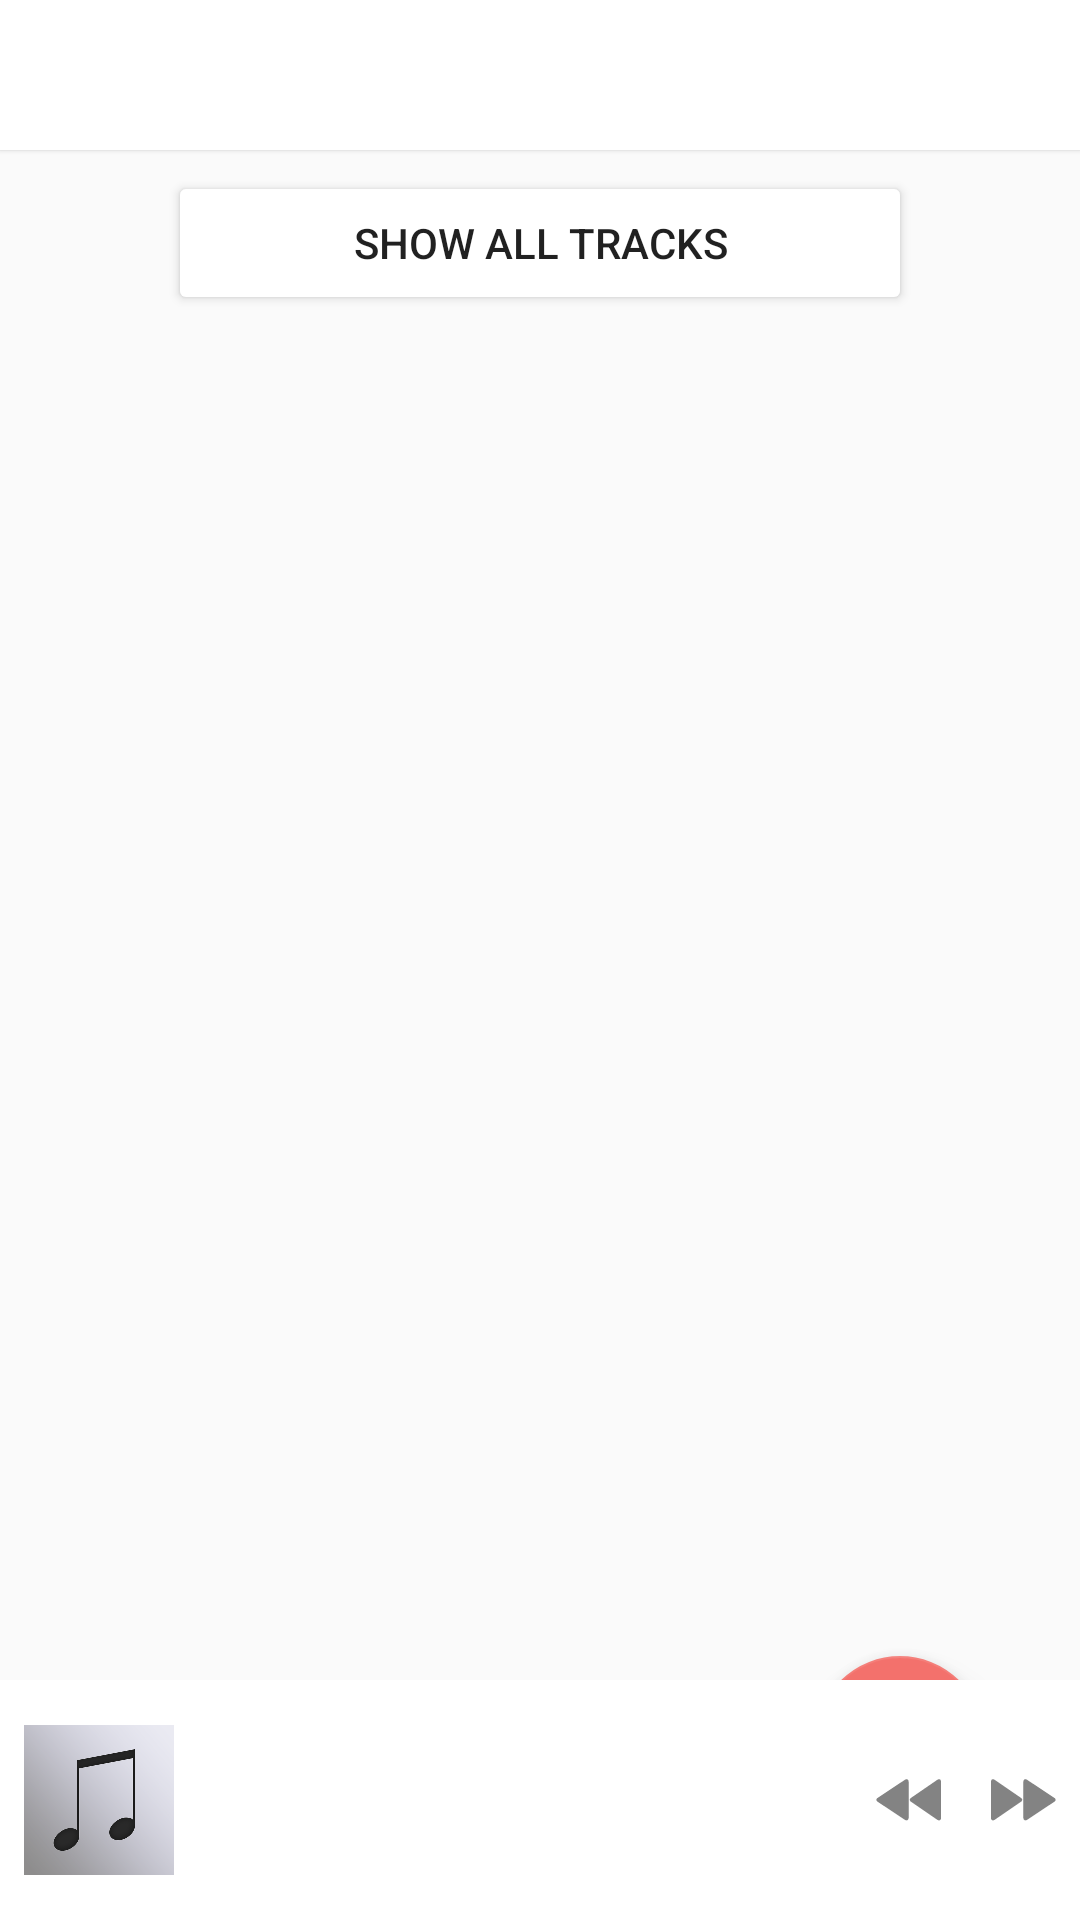

Android layout source for this screen:
<!-- AndroidManifest.xml: application theme AppTheme -->
<!-- res/layout/app_bar_artist.xml -->
<?xml version="1.0" encoding="utf-8"?>
<RelativeLayout android:layout_width="match_parent"
    android:layout_height="match_parent"
    xmlns:android="http://schemas.android.com/apk/res/android"
    xmlns:app="http://schemas.android.com/apk/res-auto"
    xmlns:tools="http://schemas.android.com/tools">
    <android.support.design.widget.CoordinatorLayout
        android:layout_width="match_parent"
        android:layout_height="match_parent">

    <android.support.v7.widget.Toolbar
        android:id="@+id/toolbar"
        android:layout_width="match_parent"
        android:layout_height="wrap_content"
        android:background="?attr/colorPrimary"
        android:elevation="1dp"
        android:minHeight="50dp"
        android:theme="?attr/actionBarTheme"
        android:visibility="visible" />

    <include
        android:id="@+id/include2"
        layout="@layout/content_artist"
        tools:layout_editor_absoluteY="122dp" />

    <android.support.design.widget.FloatingActionButton
        android:id="@+id/floatingShuffle"
        android:layout_width="56dp"
        android:layout_height="56dp"
        android:layout_marginBottom="32dp"
        android:layout_marginEnd="32dp"
        android:adjustViewBounds="false"
        android:clickable="true"
        app:backgroundTint="@color/colorPink"
        app:elevation="7dp"
        app:layout_anchor="@+id/include2"
        app:layout_anchorGravity="right|bottom"
        app:srcCompat="@drawable/shuffle" />

</android.support.design.widget.CoordinatorLayout>
        <LinearLayout
        android:id="@+id/asd2"
        android:layout_width="match_parent"
        android:layout_height="wrap_content"
        android:orientation="horizontal"
        android:layout_alignParentBottom="true"
        android:background="@android:color/background_light"
        app:layout_anchorGravity="bottom|center">
        <include
            layout="@layout/mini_player"
            tools:layout_editor_absoluteY="0dp" />
        </LinearLayout>
</RelativeLayout>
<!-- res/layout/content_artist.xml (included above) -->
<?xml version="1.0" encoding="utf-8"?>
<android.support.constraint.ConstraintLayout xmlns:android="http://schemas.android.com/apk/res/android"
            xmlns:app="http://schemas.android.com/apk/res-auto"
            xmlns:tools="http://schemas.android.com/tools"
            android:layout_width="match_parent"
            android:layout_height="match_parent"
            app:layout_behavior="@string/appbar_scrolling_view_behavior"
            tools:context="com.evenless.tersicore.activities.SingleArtistActivity"
            tools:showIn="@layout/app_bar_artist">

        <Button
            android:id="@+id/alltracksButton"
            android:layout_width="248dp"
            android:layout_height="wrap_content"
            android:layout_marginEnd="8dp"
            android:layout_marginStart="8dp"
            android:layout_marginTop="57dp"
            android:backgroundTint="@color/cardview_light_background"
            android:text="Show All Tracks"
            app:layout_constraintEnd_toEndOf="parent"
            app:layout_constraintStart_toStartOf="parent"
            app:layout_constraintTop_toTopOf="parent" />

        <android.support.v7.widget.RecyclerView
            android:id="@+id/coverAlbumArtist"
            android:layout_width="match_parent"
            android:layout_height="match_parent"
            android:layout_marginTop="112dp"
            android:orientation="vertical"
            app:layout_constraintTop_toTopOf="parent">

        </android.support.v7.widget.RecyclerView>

</android.support.constraint.ConstraintLayout>
<!-- res/layout/mini_player.xml (included above) -->
<?xml version="1.0" encoding="utf-8"?>
<android.support.constraint.ConstraintLayout
    xmlns:android="http://schemas.android.com/apk/res/android" android:layout_width="match_parent"
    android:layout_height="match_parent">

    <LinearLayout
        android:id="@+id/ll_bottom"
        android:layout_width="match_parent"
        android:layout_height="80dp"
        android:layout_alignParentBottom="true"
        android:clickable="true"
        android:elevation="8dp"
        android:onClick="onClickPlayer"
        android:orientation="horizontal"
        android:padding="@dimen/space8">

        <ImageView
            android:id="@+id/minicover"
            android:layout_width="50dp"
            android:layout_height="match_parent"
            android:layout_gravity="center"
            android:layout_marginRight="8dp"
            android:src="@drawable/nocover"></ImageView>

        <LinearLayout
            android:layout_width="match_parent"
            android:layout_height="match_parent"
            android:layout_gravity="center"
            android:layout_weight="1"
            android:orientation="vertical">

            <TextView
                android:id="@+id/minititle"
                android:layout_width="match_parent"
                android:layout_height="wrap_content"
                android:ellipsize="end"
                android:maxLines="2"
                android:text=""
                android:textSize="16sp"
                android:textStyle="bold" />

            <TextView
                android:id="@+id/miniartist"
                android:layout_width="match_parent"
                android:layout_height="wrap_content"
                android:ellipsize="end"
                android:maxLines="2"
                android:text="" />
        </LinearLayout>

        <ImageButton
            android:id="@+id/miniseekback"
            android:layout_width="wrap_content"
            android:layout_height="wrap_content"
            android:layout_gravity="center"
            android:layout_marginStart="8dp"
            android:background="@null"
            android:onClick="onClickBackward"
            android:paddingBottom="20dp"
            android:paddingTop="20dp"
            android:src="@drawable/ic_backward" />

        <ImageButton
            android:id="@+id/miniplay"
            android:layout_width="wrap_content"
            android:layout_height="wrap_content"
            android:layout_gravity="center"
            android:layout_marginStart="8dp"
            android:background="@null"
            android:onClick="onClickPlay"
            android:src="@drawable/ic_play" />

        <ImageButton
            android:id="@+id/miniseekforward"
            android:layout_width="wrap_content"
            android:layout_height="wrap_content"
            android:layout_gravity="center"
            android:layout_marginStart="8dp"
            android:background="@null"
            android:onClick="onClickForward"
            android:paddingBottom="20dp"
            android:paddingTop="20dp"
            android:src="@drawable/ic_forward" />

    </LinearLayout>

</android.support.constraint.ConstraintLayout>
<!-- resources referenced by this layout -->
<resources>
  <color name="colorPink">#F3716C</color>
  <dimen name="space8">8dp</dimen>
  <!-- drawable ic_backward (drawable) -->
  <vector xmlns:android="http://schemas.android.com/apk/res/android"
          android:width="22dp"
          android:height="14dp"
          android:viewportWidth="22.0"
          android:viewportHeight="14.0">
      <path
          android:pathData="M11.251,6.936C11.251,7.279 11.593,7.524 11.593,7.524L20.428,13.595C21.13,14.065 21.707,13.719 21.707,12.83L21.707,1.042C21.707,0.153 21.13,-0.192 20.428,0.277L11.593,6.349C11.593,6.349 11.251,6.594 11.251,6.936L11.251,6.936ZM0.462,6.349L9.615,0.277C10.318,-0.192 10.894,0.153 10.894,1.042L10.894,12.83C10.894,13.719 10.318,14.065 9.615,13.595L0.462,7.524C0.462,7.524 0.119,7.279 0.119,6.936C0.119,6.594 0.462,6.349 0.462,6.349L0.462,6.349Z"
          android:fillAlpha="0.69"
          android:strokeColor="#00000000"
          android:fillColor="#4B4B4B"
          android:strokeWidth="1"
          android:strokeAlpha="0.69"/>
  </vector>
  <!-- drawable ic_forward (drawable) -->
  <vector xmlns:android="http://schemas.android.com/apk/res/android"
          android:width="22dp"
          android:height="14dp"
          android:viewportWidth="22.0"
          android:viewportHeight="14.0">
      <path
          android:pathData="M10.749,6.936C10.749,7.279 10.407,7.524 10.407,7.524L1.572,13.595C0.87,14.065 0.293,13.719 0.293,12.83L0.293,1.042C0.293,0.153 0.87,-0.192 1.572,0.277L10.407,6.349C10.407,6.349 10.749,6.594 10.749,6.936L10.749,6.936ZM21.538,6.349L12.385,0.277C11.682,-0.192 11.106,0.153 11.106,1.042L11.106,12.83C11.106,13.719 11.682,14.065 12.385,13.595L21.538,7.524C21.538,7.524 21.881,7.279 21.881,6.936C21.881,6.594 21.538,6.349 21.538,6.349L21.538,6.349Z"
          android:fillAlpha="0.69"
          android:strokeColor="#00000000"
          android:fillColor="#4B4B4B"
          android:strokeWidth="1"
          android:strokeAlpha="0.69"/>
  </vector>
  <!-- drawable nocover: png bitmap (drawable-nodpi, 71406 bytes) -->
  <!-- drawable shuffle: png bitmap (drawable-nodpi, 24844 bytes) -->
  <style name="AppTheme" parent="Theme.AppCompat.Light.NoActionBar">
          
          <item name="colorPrimary">@android:color/white</item>
          <item name="colorPrimaryDark">@color/colorPink</item>
          <item name="colorAccent">@color/colorPink</item>
      </style>
</resources>
